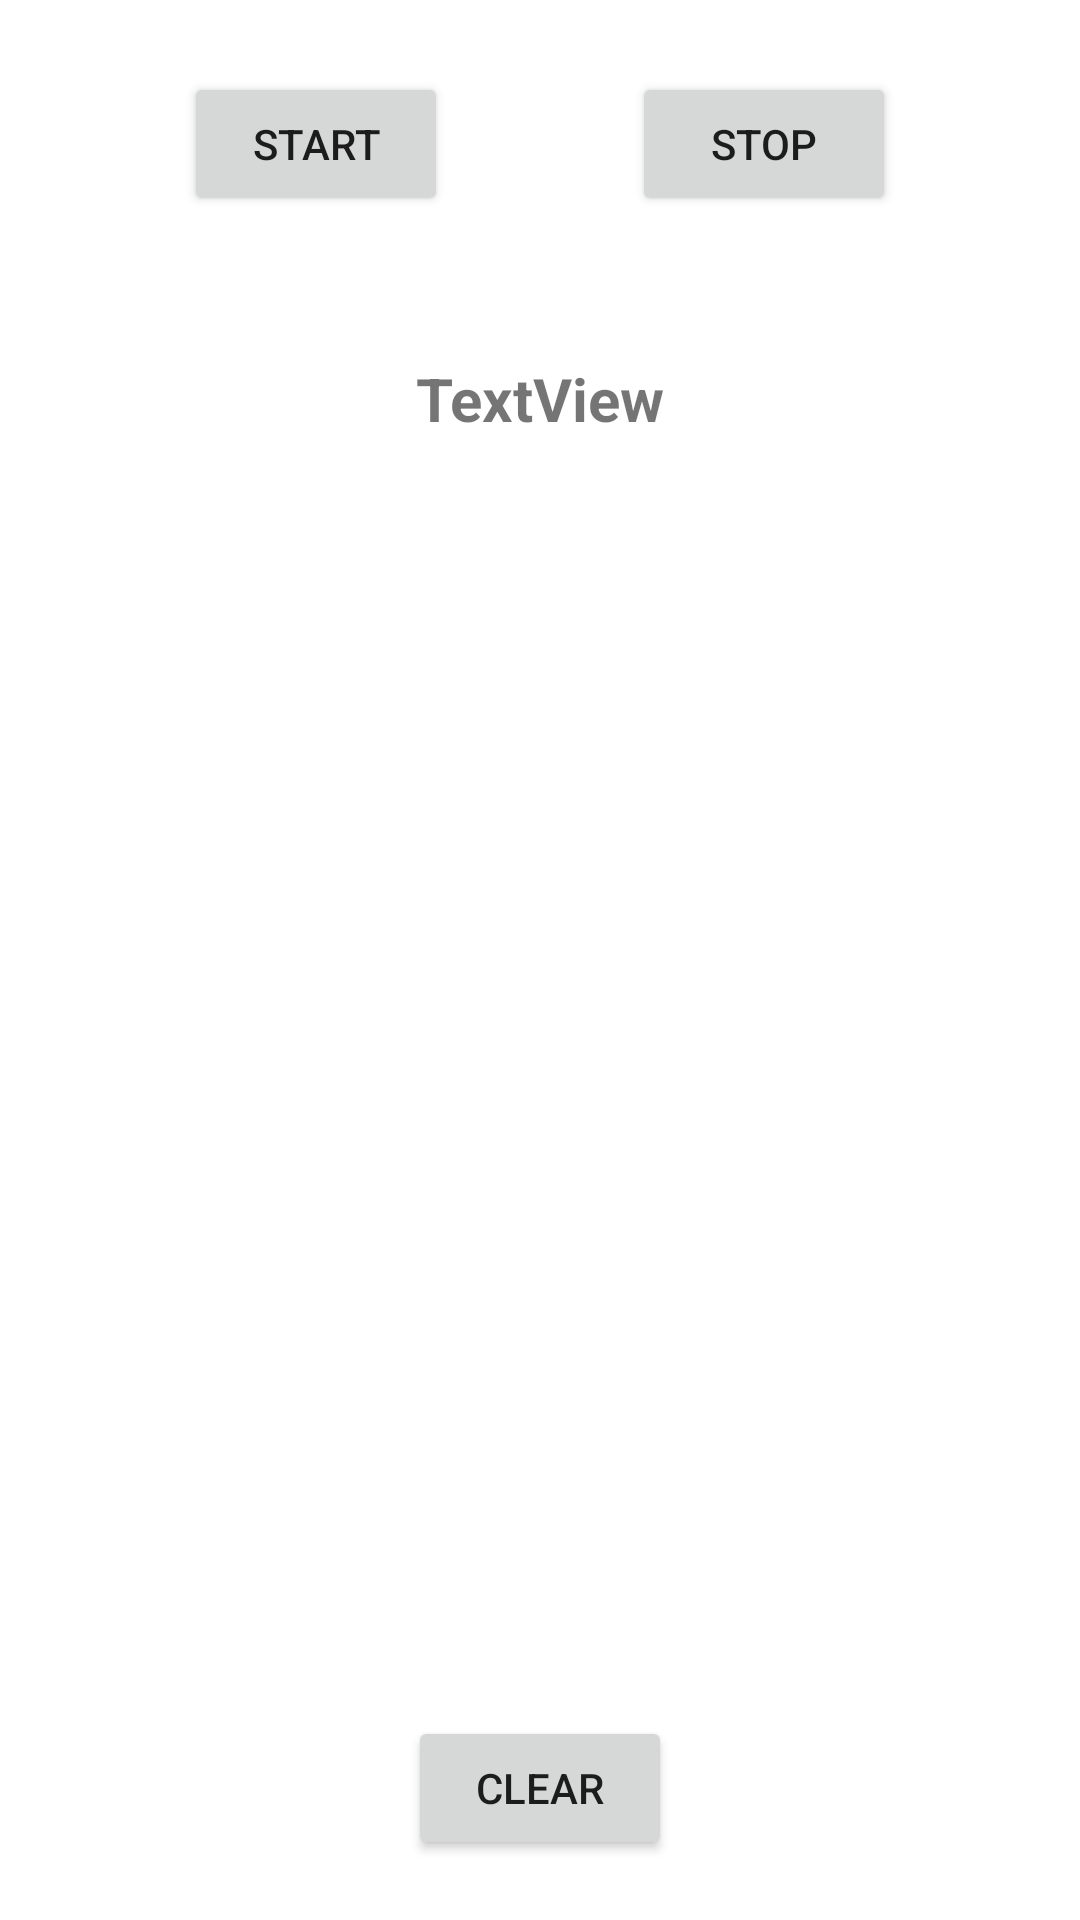

Reconstruct the res/layout file that produces this screen, plus the resources it refers to.
<!-- AndroidManifest.xml: application theme Theme.GameUdacity -->
<!-- res/layout/fragment_sleep_tracker.xml -->
<?xml version="1.0" encoding="utf-8"?>
<androidx.constraintlayout.widget.ConstraintLayout xmlns:android="http://schemas.android.com/apk/res/android"
    xmlns:app="http://schemas.android.com/apk/res-auto"
    xmlns:tools="http://schemas.android.com/tools"
    android:layout_width="match_parent"
    android:layout_height="match_parent"
    tools:context="com.SleepTrackerApp.sleeptracker.SleepTrackerFragment">

    <Button
        android:id="@+id/startTrackingbtn"
        android:layout_width="wrap_content"
        android:layout_height="wrap_content"
        android:layout_marginTop="24dp"
        android:text="Start"
        app:layout_constraintBottom_toBottomOf="parent"
        app:layout_constraintEnd_toStartOf="@+id/StopTrackingbtn"
        app:layout_constraintStart_toStartOf="parent"
        app:layout_constraintTop_toTopOf="parent"
        app:layout_constraintVertical_bias="0.0" />

    <Button
        android:id="@+id/StopTrackingbtn"
        android:layout_width="wrap_content"
        android:layout_height="wrap_content"
        android:text="Stop"
        app:layout_constraintBaseline_toBaselineOf="@+id/startTrackingbtn"
        app:layout_constraintEnd_toEndOf="parent"
        app:layout_constraintStart_toEndOf="@+id/startTrackingbtn" />


    <ScrollView
        android:id="@+id/scrollview"
        android:layout_width="wrap_content"
        android:layout_height="wrap_content"
        app:layout_constraintBottom_toTopOf="@+id/clearbtn"
        app:layout_constraintEnd_toEndOf="parent"
        app:layout_constraintStart_toStartOf="parent"
        app:layout_constraintTop_toBottomOf="@+id/startTrackingbtn"
        app:layout_constraintVertical_bias="0.1">

        <TextView
            android:id="@+id/showTrackingData"
            android:layout_width="wrap_content"
            android:layout_height="wrap_content"
            android:text="TextView"
            android:textSize="20dp"
            android:textStyle="bold" />
    </ScrollView>

    <Button
        android:id="@+id/clearbtn"
        android:layout_width="wrap_content"
        android:layout_height="wrap_content"
        android:layout_marginBottom="20dp"
        android:text="Clear"
        app:layout_constraintBottom_toBottomOf="parent"
        app:layout_constraintEnd_toEndOf="parent"
        app:layout_constraintStart_toStartOf="parent" />
</androidx.constraintlayout.widget.ConstraintLayout>
<!-- resources referenced by this layout -->
<resources>
  <style name="Theme.GameUdacity" parent="Theme.MaterialComponents.DayNight.DarkActionBar">
          
          <item name="colorPrimary">@color/purple_500</item>
          <item name="colorPrimaryVariant">@color/purple_700</item>
          <item name="colorOnPrimary">@color/white</item>
          
          <item name="colorSecondary">@color/teal_200</item>
          <item name="colorSecondaryVariant">@color/teal_700</item>
          <item name="colorOnSecondary">@color/black</item>
          
          <item name="android:statusBarColor" tools:targetApi="l">?attr/colorPrimaryVariant</item>
          
      </style>
  <color name="purple_500">#FF6200EE</color>
  <color name="purple_700">#FF3700B3</color>
  <color name="white">#FFFFFFFF</color>
  <color name="teal_200">#FF03DAC5</color>
  <color name="teal_700">#FF018786</color>
  <color name="black">#FF000000</color>
</resources>
